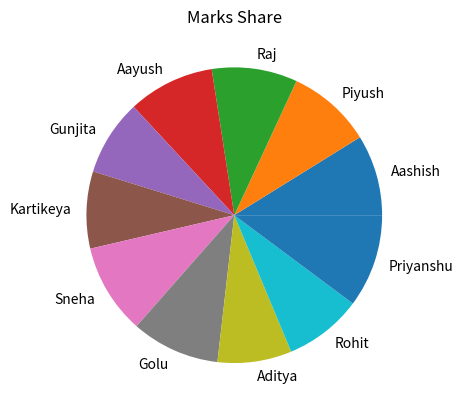

Write the Python code that produced this figure.
import pandas as pd
import matplotlib.pyplot as plt
data = {
  "Name":["Aashish","Piyush","Raj","Aayush","Gunjita","Kartikeya","Sneha","Golu","Aditya","Rohit","Priyanshu"],
  "Marks":[85,89,90,91,80,81,95,93,78,82,98],
  "Age":[20,20,19,18,21,18,22,21,20,19,20]
}
df = pd.DataFrame(data)

plt.pie(df["Marks"], labels=df["Name"])
plt.title("Marks Share")
plt.show()
